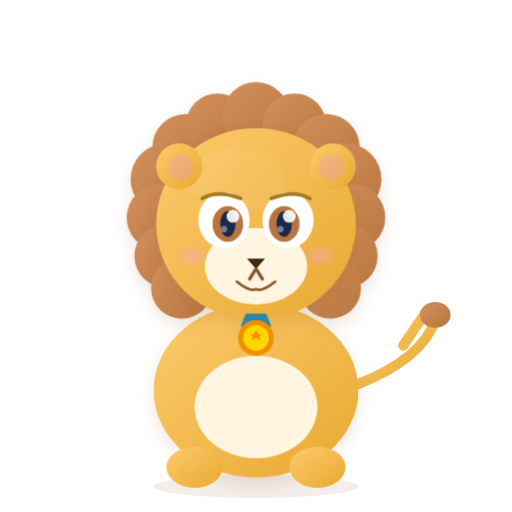
t = 0.00 s
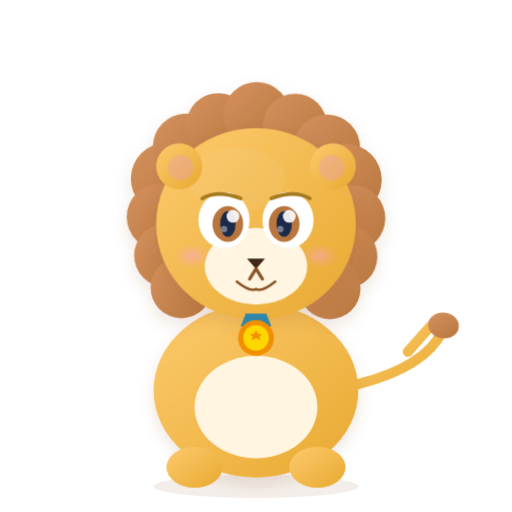
t = 0.50 s
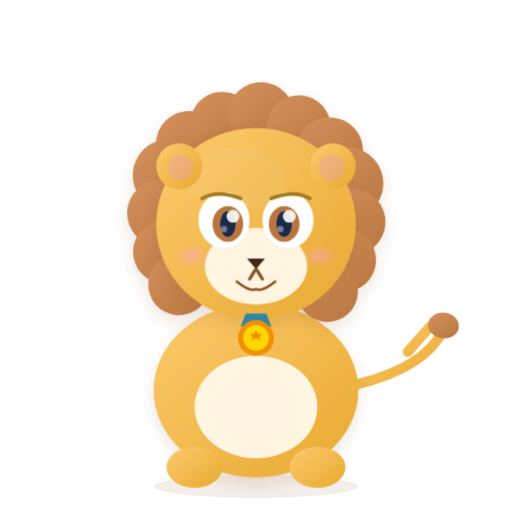
t = 1.50 s
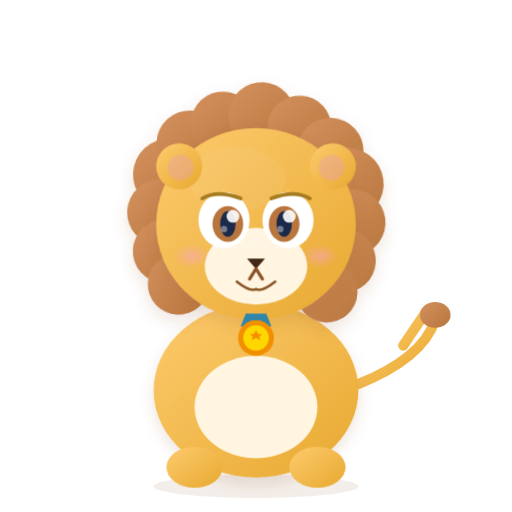
t = 2.00 s
t = 2.50 s: frame unchanged from t = 1.50 s, image omitted
t = 3.50 s: frame unchanged from t = 0.50 s, image omitted

The animated SVG that drew these frames (rendered in a browser with its animation timeline set to each time). Animation: 2 CSS @keyframes rules; one cycle of 4.00 s, repeats indefinitely.

<svg xmlns="http://www.w3.org/2000/svg" viewBox="0 0 400 400" width="400" height="400">
  <!-- Chal: Lion — Brave, leader, protector of the family -->
  <defs>
    <linearGradient id="lionBody" x1="0%" y1="0%" x2="100%" y2="100%">
      <stop offset="0%" stop-color="#FDCB6E"/>
      <stop offset="100%" stop-color="#E8A930"/>
    </linearGradient>
    <linearGradient id="lionMane" x1="0%" y1="0%" x2="100%" y2="100%">
      <stop offset="0%" stop-color="#D4915E"/>
      <stop offset="100%" stop-color="#B8763E"/>
    </linearGradient>
    <radialGradient id="lionCheek" cx="50%" cy="50%" r="50%">
      <stop offset="0%" stop-color="#FF9FF3" stop-opacity="0.4"/>
      <stop offset="100%" stop-color="#FF9FF3" stop-opacity="0"/>
    </radialGradient>
    <filter id="lionShadow">
      <feDropShadow dx="0" dy="5" stdDeviation="6" flood-color="#8B5526" flood-opacity="0.15"/>
    </filter>
    <style>
      @keyframes maneSway {
        0%, 100% { transform: rotate(0deg); }
        50% { transform: rotate(3deg); }
      }
      @keyframes tailSwish {
        0%, 100% { transform: rotate(0deg); }
        50% { transform: rotate(15deg); }
      }
      #lion-mane-group {
        animation: maneSway 4s ease-in-out infinite alternate;
        transform-origin: 200px 175px; /* Center of the head */
      }
      #lion-tail-group {
        animation: tailSwish 2s ease-in-out infinite alternate;
        transform-origin: 280px 300px; /* Approximate base of the tail */
      }
    </style>
  </defs>

  <!-- Shadow -->
  <ellipse cx="200" cy="380" rx="80" ry="9" fill="#8B5526" opacity="0.1"/>

  <!-- Tail -->
  <g id="lion-tail-group">
    <path d="M280 300 Q330 280 340 250 Q342 235 332 245 Q325 255 315 270" fill="none" stroke="url(#lionBody)" stroke-width="8" stroke-linecap="round"/>
    <!-- Tail tuft -->
    <ellipse cx="340" cy="246" rx="12" ry="10" fill="url(#lionMane)"/>
  </g>

  <!-- Body -->
  <ellipse cx="200" cy="305" rx="80" ry="68" fill="url(#lionBody)" filter="url(#lionShadow)"/>

  <!-- Belly -->
  <ellipse cx="200" cy="318" rx="48" ry="40" fill="#FFF5E0"/>

  <!-- Front paws -->
  <ellipse cx="152" cy="365" rx="22" ry="16" fill="url(#lionBody)"/>
  <ellipse cx="248" cy="365" rx="22" ry="16" fill="url(#lionBody)"/>

  <!-- MANE (the crown!) -->
  <g id="lion-mane-group">
    <g filter="url(#lionShadow)">
      <!-- Outer mane puffs -->
      <circle cx="130" cy="140" r="28" fill="url(#lionMane)"/>
      <circle cx="145" cy="115" r="26" fill="url(#lionMane)"/>
      <circle cx="170" cy="98" r="25" fill="url(#lionMane)"/>
      <circle cx="200" cy="90" r="26" fill="url(#lionMane)"/>
      <circle cx="230" cy="98" r="25" fill="url(#lionMane)"/>
      <circle cx="255" cy="115" r="26" fill="url(#lionMane)"/>
      <circle cx="270" cy="140" r="28" fill="url(#lionMane)"/>
      <circle cx="275" cy="170" r="26" fill="url(#lionMane)"/>
      <circle cx="270" cy="200" r="25" fill="url(#lionMane)"/>
      <circle cx="258" cy="225" r="24" fill="url(#lionMane)"/>
      <circle cx="125" cy="170" r="26" fill="url(#lionMane)"/>
      <circle cx="130" cy="200" r="25" fill="url(#lionMane)"/>
      <circle cx="142" cy="225" r="24" fill="url(#lionMane)"/>
    </g>
  </g>

  <!-- Head -->
  <ellipse cx="200" cy="175" rx="78" ry="75" fill="url(#lionBody)" filter="url(#lionShadow)"/>

  <!-- Head highlight -->
  <ellipse cx="185" cy="140" rx="38" ry="25" fill="white" opacity="0.06"/>

  <!-- Face markings -->
  <ellipse cx="200" cy="208" rx="40" ry="30" fill="#FFF5E0"/>

  <!-- Ears (rounded, through mane) -->
  <circle cx="140" cy="130" r="18" fill="url(#lionBody)"/>
  <circle cx="260" cy="130" r="18" fill="url(#lionBody)"/>
  <circle cx="141" cy="131" r="10" fill="#E8A0B5" opacity="0.4"/>
  <circle cx="259" cy="131" r="10" fill="#E8A0B5" opacity="0.4"/>

  <!-- Eyes (bold, confident) -->
  <ellipse cx="175" cy="172" rx="20" ry="22" fill="white"/>
  <ellipse cx="225" cy="172" rx="20" ry="22" fill="white"/>
  <ellipse cx="178" cy="175" rx="12" ry="14" fill="#B8763E"/>
  <ellipse cx="222" cy="175" rx="12" ry="14" fill="#B8763E"/>
  <ellipse cx="178" cy="175" rx="6" ry="10" fill="#1B2A4A"/>
  <ellipse cx="222" cy="175" rx="6" ry="10" fill="#1B2A4A"/>
  <!-- Eye highlights -->
  <circle cx="182" cy="169" r="5" fill="white" opacity="0.9"/>
  <circle cx="226" cy="169" r="5" fill="white" opacity="0.9"/>
  <circle cx="175" cy="179" r="2.5" fill="white" opacity="0.4"/>
  <circle cx="219" cy="179" r="2.5" fill="white" opacity="0.4"/>

  <!-- Confident eyebrows -->
  <path d="M158 155 Q170 148 188 155" fill="none" stroke="#A67C20" stroke-width="3" stroke-linecap="round"/>
  <path d="M212 155 Q230 148 242 155" fill="none" stroke="#A67C20" stroke-width="3" stroke-linecap="round"/>

  <!-- Nose -->
  <path d="M193 202 L200 210 L207 202 Z" fill="#3D2512" stroke="none"/>
  <path d="M196 204 L200 208 L204 204" fill="#5A3A1E" opacity="0.3"/>

  <!-- Mouth -->
  <path d="M200 210 L195 218" fill="none" stroke="#8B5526" stroke-width="2.5" stroke-linecap="round"/>
  <path d="M200 210 L205 218" fill="none" stroke="#8B5526" stroke-width="2.5" stroke-linecap="round"/>
  <path d="M185 220 Q195 228 200 226" fill="none" stroke="#8B5526" stroke-width="2" stroke-linecap="round"/>
  <path d="M215 220 Q205 228 200 226" fill="none" stroke="#8B5526" stroke-width="2" stroke-linecap="round"/>

  <!-- Cheek blush -->
  <ellipse cx="150" cy="200" rx="14" ry="9" fill="url(#lionCheek)"/>
  <ellipse cx="250" cy="200" rx="14" ry="9" fill="url(#lionCheek)"/>

  <!-- Challey medal -->
  <g transform="translate(200, 260)">
    <path d="M-8,-15 L8,-15 L12,-5 L-12,-5 Z" fill="#2E86AB"/>
    <circle cx="0" cy="4" r="14" fill="#F18F01"/>
    <circle cx="0" cy="4" r="10" fill="#FFD700"/>
    <path d="M0,-2 L1.8,1 L5,1 L2.5,3 L3.5,6 L0,4 L-3.5,6 L-2.5,3 L-5,1 L-1.8,1 Z" fill="#F18F01"/>
  </g>
</svg>